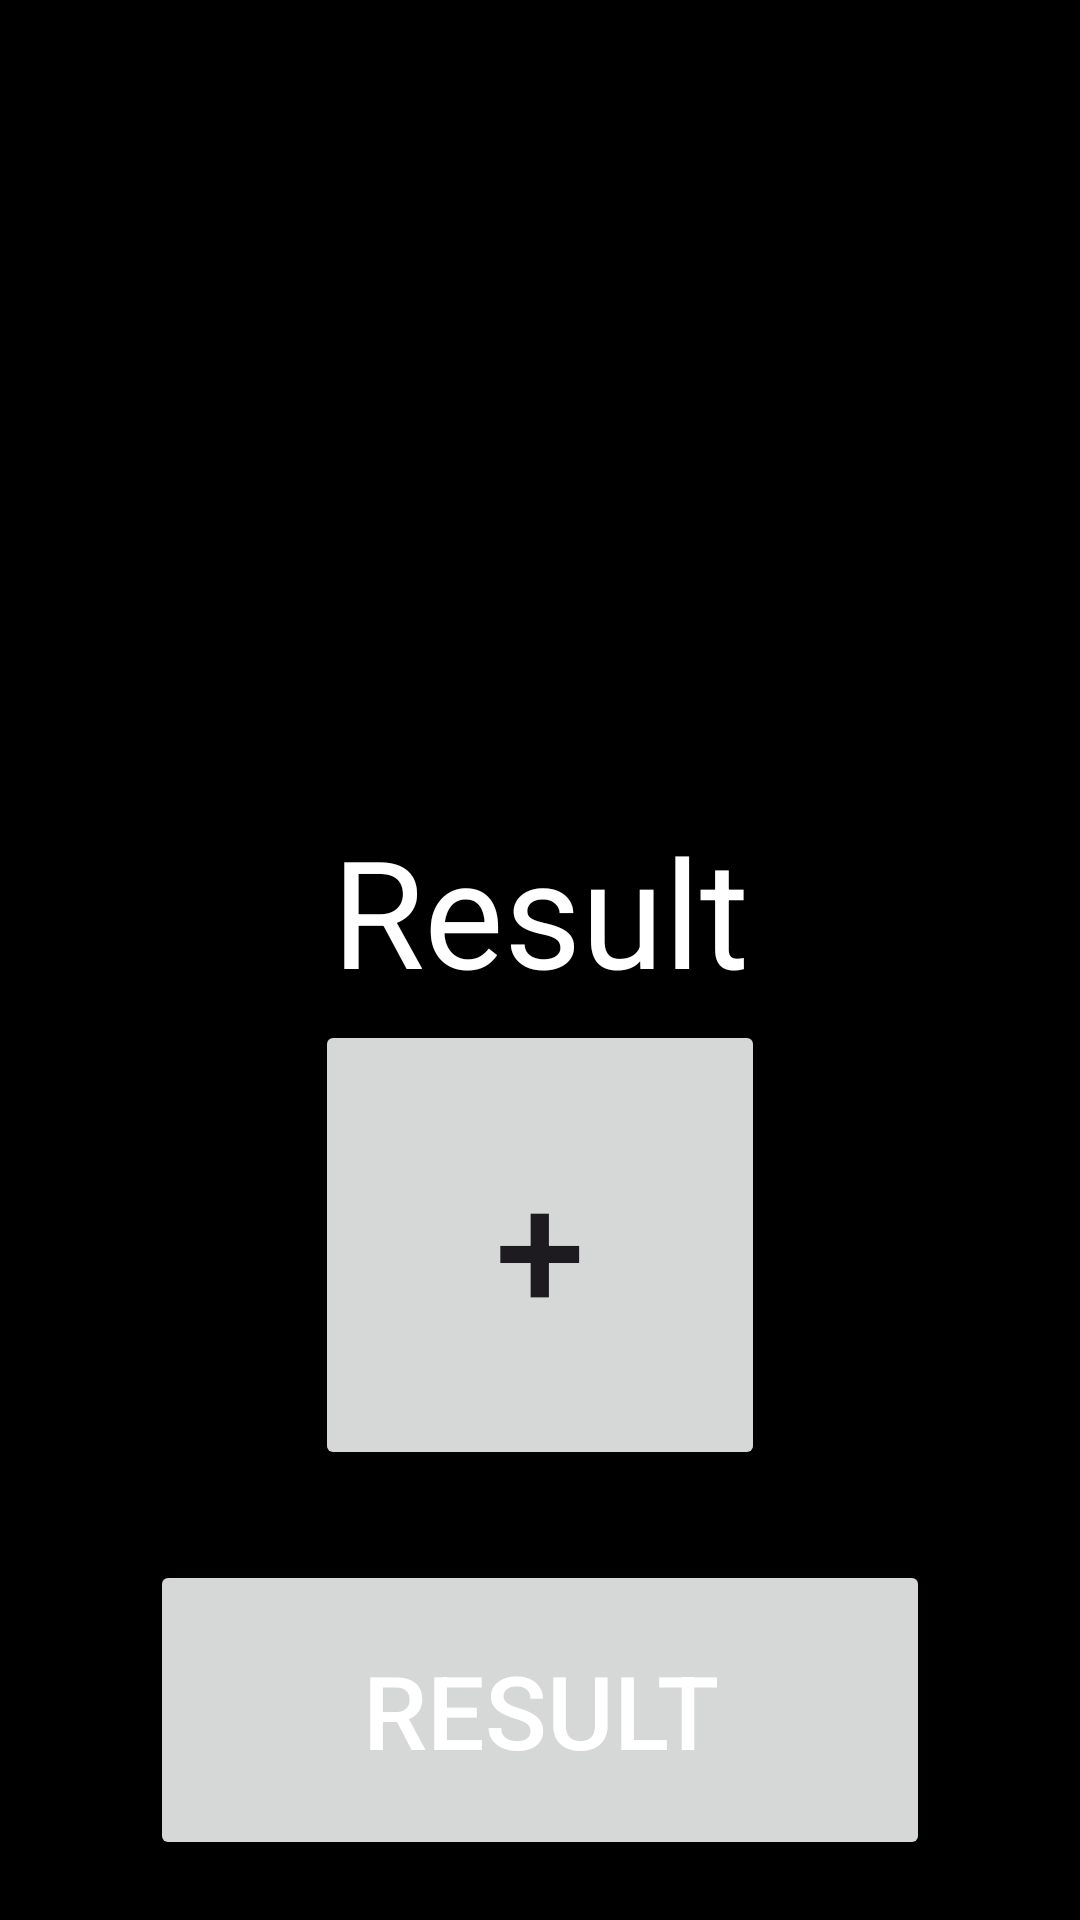

This screen was rendered from an Android layout file. Write that file and the resources it references.
<!-- AndroidManifest.xml: application theme Theme.Hm2_M3 -->
<!-- res/layout/fragment_counter.xml -->
<?xml version="1.0" encoding="utf-8"?>
<androidx.constraintlayout.widget.ConstraintLayout xmlns:android="http://schemas.android.com/apk/res/android"
    xmlns:tools="http://schemas.android.com/tools"
    android:layout_width="match_parent"
    android:layout_height="match_parent"
    xmlns:app="http://schemas.android.com/apk/res-auto"
    android:background="@color/black"
    tools:context=".CounterFragment">

    <Button
        android:id="@+id/btn_plus"
        android:layout_width="150dp"
        android:layout_height="150dp"
        app:layout_constraintBottom_toBottomOf="parent"
        app:layout_constraintStart_toStartOf="parent"
        android:layout_marginBottom="150dp"
        app:layout_constraintEnd_toEndOf="parent"
        android:text="+"
        android:textSize="54sp"/>

    <TextView
        android:id="@+id/tv_result"
        android:layout_width="wrap_content"
        android:layout_height="wrap_content"
        android:text="Result"
        android:textSize="50sp"
        android:textColor="@color/white"
        app:layout_constraintTop_toTopOf="parent"
        app:layout_constraintStart_toStartOf="parent"
        app:layout_constraintEnd_toEndOf="parent"
        android:layout_marginTop="270dp"/>

    <Button
        android:id="@+id/btn_navigate"
        android:layout_width="match_parent"
        android:layout_height="100dp"
        android:text="Result"
        android:textColor="@color/white"
        android:textSize="34dp"
        app:layout_constraintBottom_toBottomOf="parent"
        android:layout_marginBottom="20dp"
        android:layout_marginHorizontal="50dp"/>

</androidx.constraintlayout.widget.ConstraintLayout>
<!-- resources referenced by this layout -->
<resources>
  <style name="Theme.Hm2_M3" parent="Base.Theme.Hm2_M3" />
  <style name="Base.Theme.Hm2_M3" parent="Theme.Material3.DayNight.NoActionBar">
          
          
      </style>
  <!-- not gathered from this repository: default colours our renderer supplied (Android Studio template values) -->
  <color name="black">#FF000000</color>
  <color name="white">#FFFFFFFF</color>
</resources>
